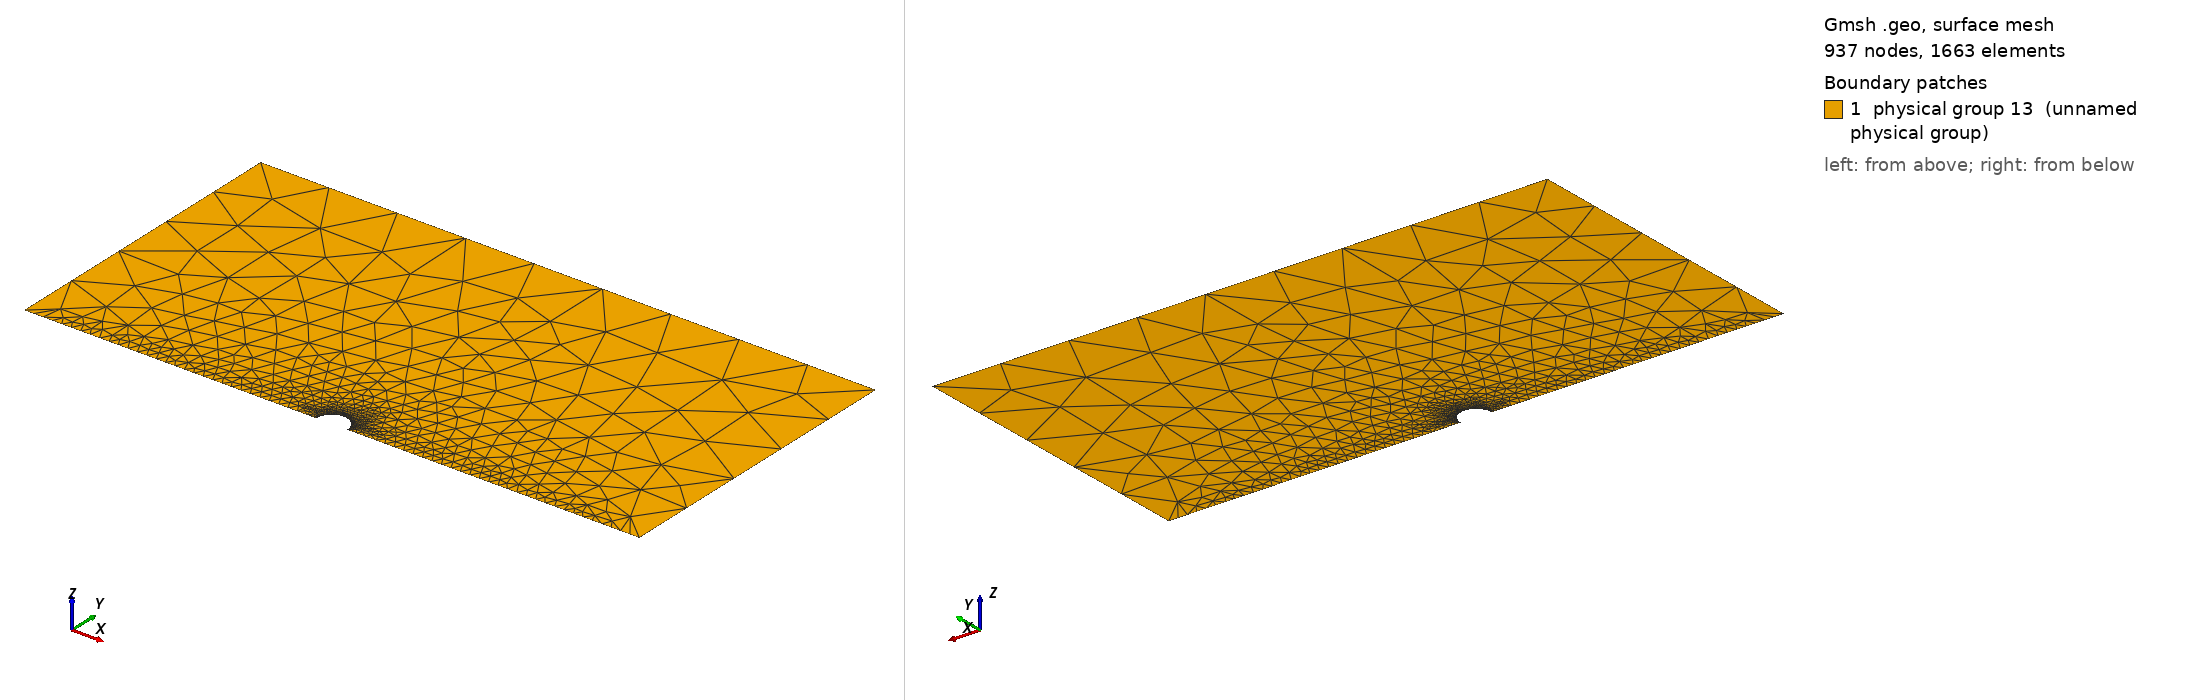

Gmsh geometry script, surface-meshed: 937 nodes, 1663 surface elements. Boundary patches (legend numbers): 1 physical group 13 (unnamed physical group). Left view from above one corner, right view from below the opposite corner. Legend entries are the model's physical surfaces. The drawing asked Gmsh for element sizes between 1% and 20% of the model's largest extent; the script's own settings can give other sizes.

=== sphere2d_large.geo (drawn) ===
// Gmsh project created on Wed Apr 20 18:00:08 2011
radius=5;
Point(1) = {0, 0, 0, 0};
Point(2) = {radius, 0, 0, 0};
Point(3) = {0, radius, 0, 0};
Point(5) = {-radius, 0, 0, 0};
Point(6) = {-100, 100, 0, 0};
Point(7) = {100, 100, 0, 0};
Point(8) = {100, 0, 0, 0};
Point(9) = {-100, 0, 0, 0};
Line(1) = {5, 9};
Line(2) = {6, 9};
Line(3) = {6, 7};
Line(4) = {7, 8};
Line(5) = {8, 2};
Circle(6) = {2, 1, 3};
Circle(7) = {3, 1, 5};
Line Loop(8) = {3, 4, 5, 6, 7, 1, -2};
Plane Surface(9) = {8};
Physical Line(0) = {2, 3, 4};
Physical Line(1) = {5, 1};
Physical Line(2) = {6, 7};
Physical Surface(13) = {9};
Transfinite Line {6, 7} = 64 Using Progression 1;
Transfinite Line {5, 1} = 32 Using Progression 1;
